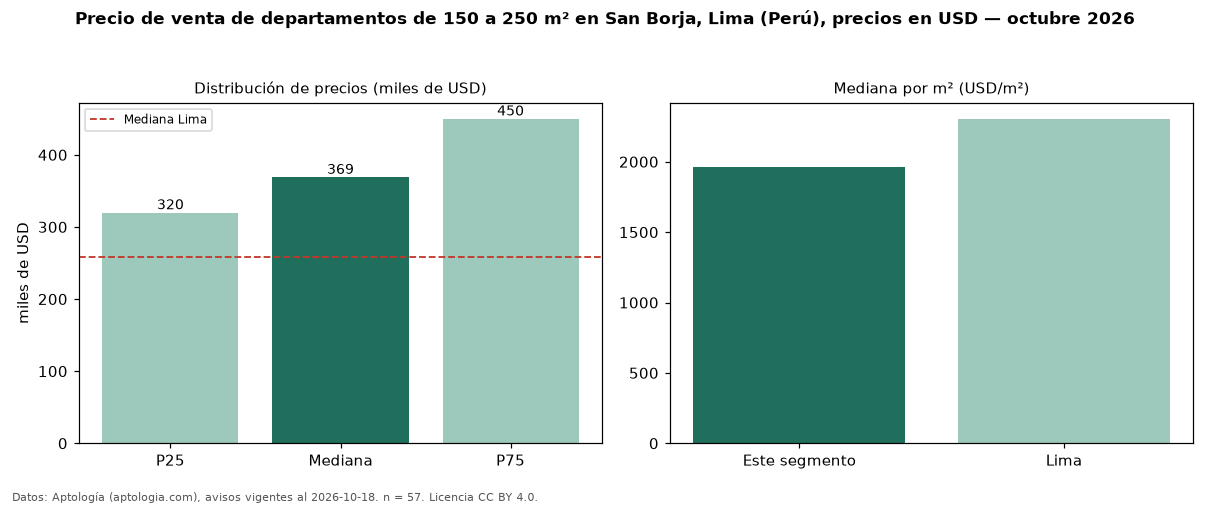

The file beside this chart, header and first rows:
seccion, metrica, valor, moneda, n
filtro, area5, de 150 a 250 m², , 57
precio, p25, 320000, USD, 57
precio, mediana, 369000, USD, 57
precio, p75, 450000, USD, 57
precio, minimo, 190000, USD, 57
precio, maximo, 680000, USD, 57
m2, mediana_precio_m2, 1963, USD, 57
m2, area_mediana_m2, 189.0, m2, 57
banos, mediana_banos, 3.0, , 
parqueadero, pct_con_parqueadero, 100.0, %, 53
habitaciones, 3+, 369500, USD, 56
ciudad, mediana_ciudad_referencia, 258023, USD, 
ciudad, mediana_m2_ciudad, 2305, USD, 
fuente, fecha_datos, 2026-10-18, , 
fuente, atribucion, https://www.aptologia.com/pe/venta/lima/…, , 
fuente, licencia, CC BY 4.0, , 
